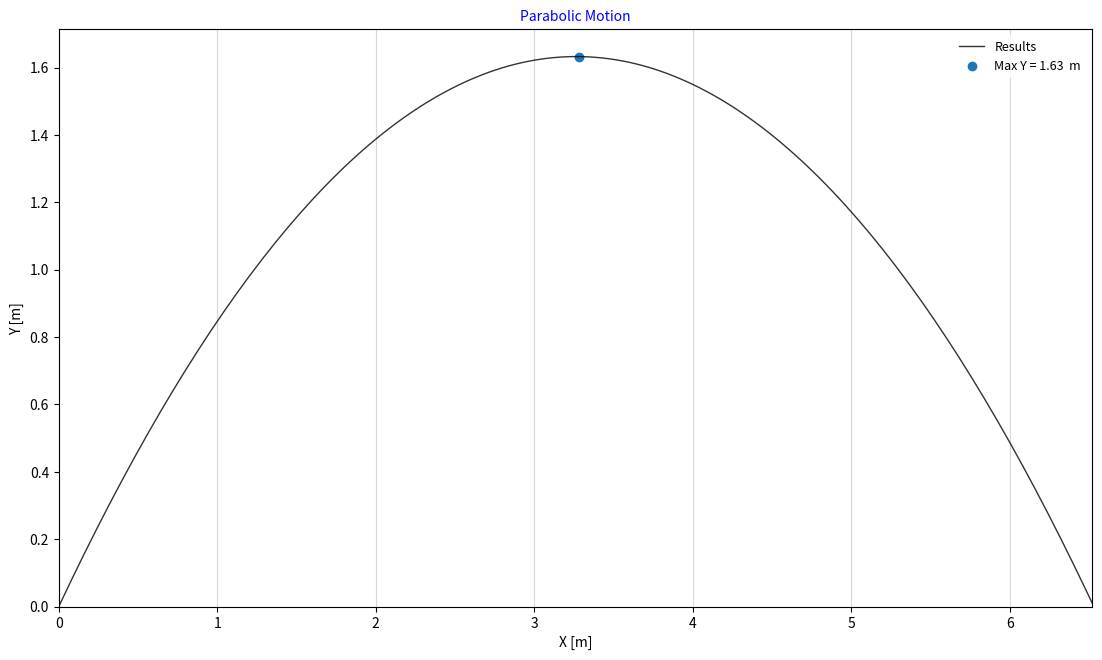

This figure's Python source:
import numpy as np
import pandas as pd
import matplotlib.pyplot as plt

vo = 8                   # Initial velocity
phi = np.radians(45)      # Launch angle with respect to the horizontal
g = 9.80                  # Gravity acceleration

x = []                                               # Initialize an empty list to store x-coordinates of the projectile
y = []                                               # Initialize an empty list to store y-coordinates of the projectile

# Loop over a range of x-values to calculate the corresponding y-values
# using the projectile motion formula
for xi in np.arange(0, 6.56, 0.04):                  # Start at x=0, end at x=6.56, with a step of 0.04
    x.append(xi)                                     # Add the current x-value to the list of x-coordinates
    # Calculate the y-value using the projectile equation and add it to the list of y-coordinates
    y.append(xi * np.tan(phi) - (g * xi**2) / (2 * vo**2 * np.cos(phi)**2))

# Create a DataFrame from the lists of x and y values with corresponding column labels
results = pd.DataFrame({'X [m]': x, 'Y [m]': y})

# Display the DataFrame showing all rows to view the trajectory data
results.head(len(results))

max_Y = np.max(results.iloc[1:,1])
x_row = np.where(results['Y [m]'] == max_Y)
x_row = x_row[0].tolist()
x_value = results.iloc[x_row[0],0]
print(x_value, max_Y)

fig,ax = plt.subplots(figsize = (16/1.2,9/1.2))

ax.plot(x, y, linewidth=1, marker='+', color=(0, 0, 0), markerfacecolor='w', markeredgewidth=0, alpha=0.8, label= 'Results')
ax.scatter(x_value, max_Y, label=f'Max Y = {max_Y:.2f}  m')
ax.set_title('Parabolic Motion', fontsize = 10, color = (0,0,1))
ax.set_xlabel('X [m]')
ax.set_ylabel('Y [m]')
ax.set_xlim(0, max(x))
ax.set_ylim(0, max(y)*1.05)
ax.grid(which='both', axis = 'x', alpha=0.5)
legend = ax.legend(loc='upper right', bbox_to_anchor=(1, 1), fontsize=9)
legend.get_frame().set_edgecolor('none')